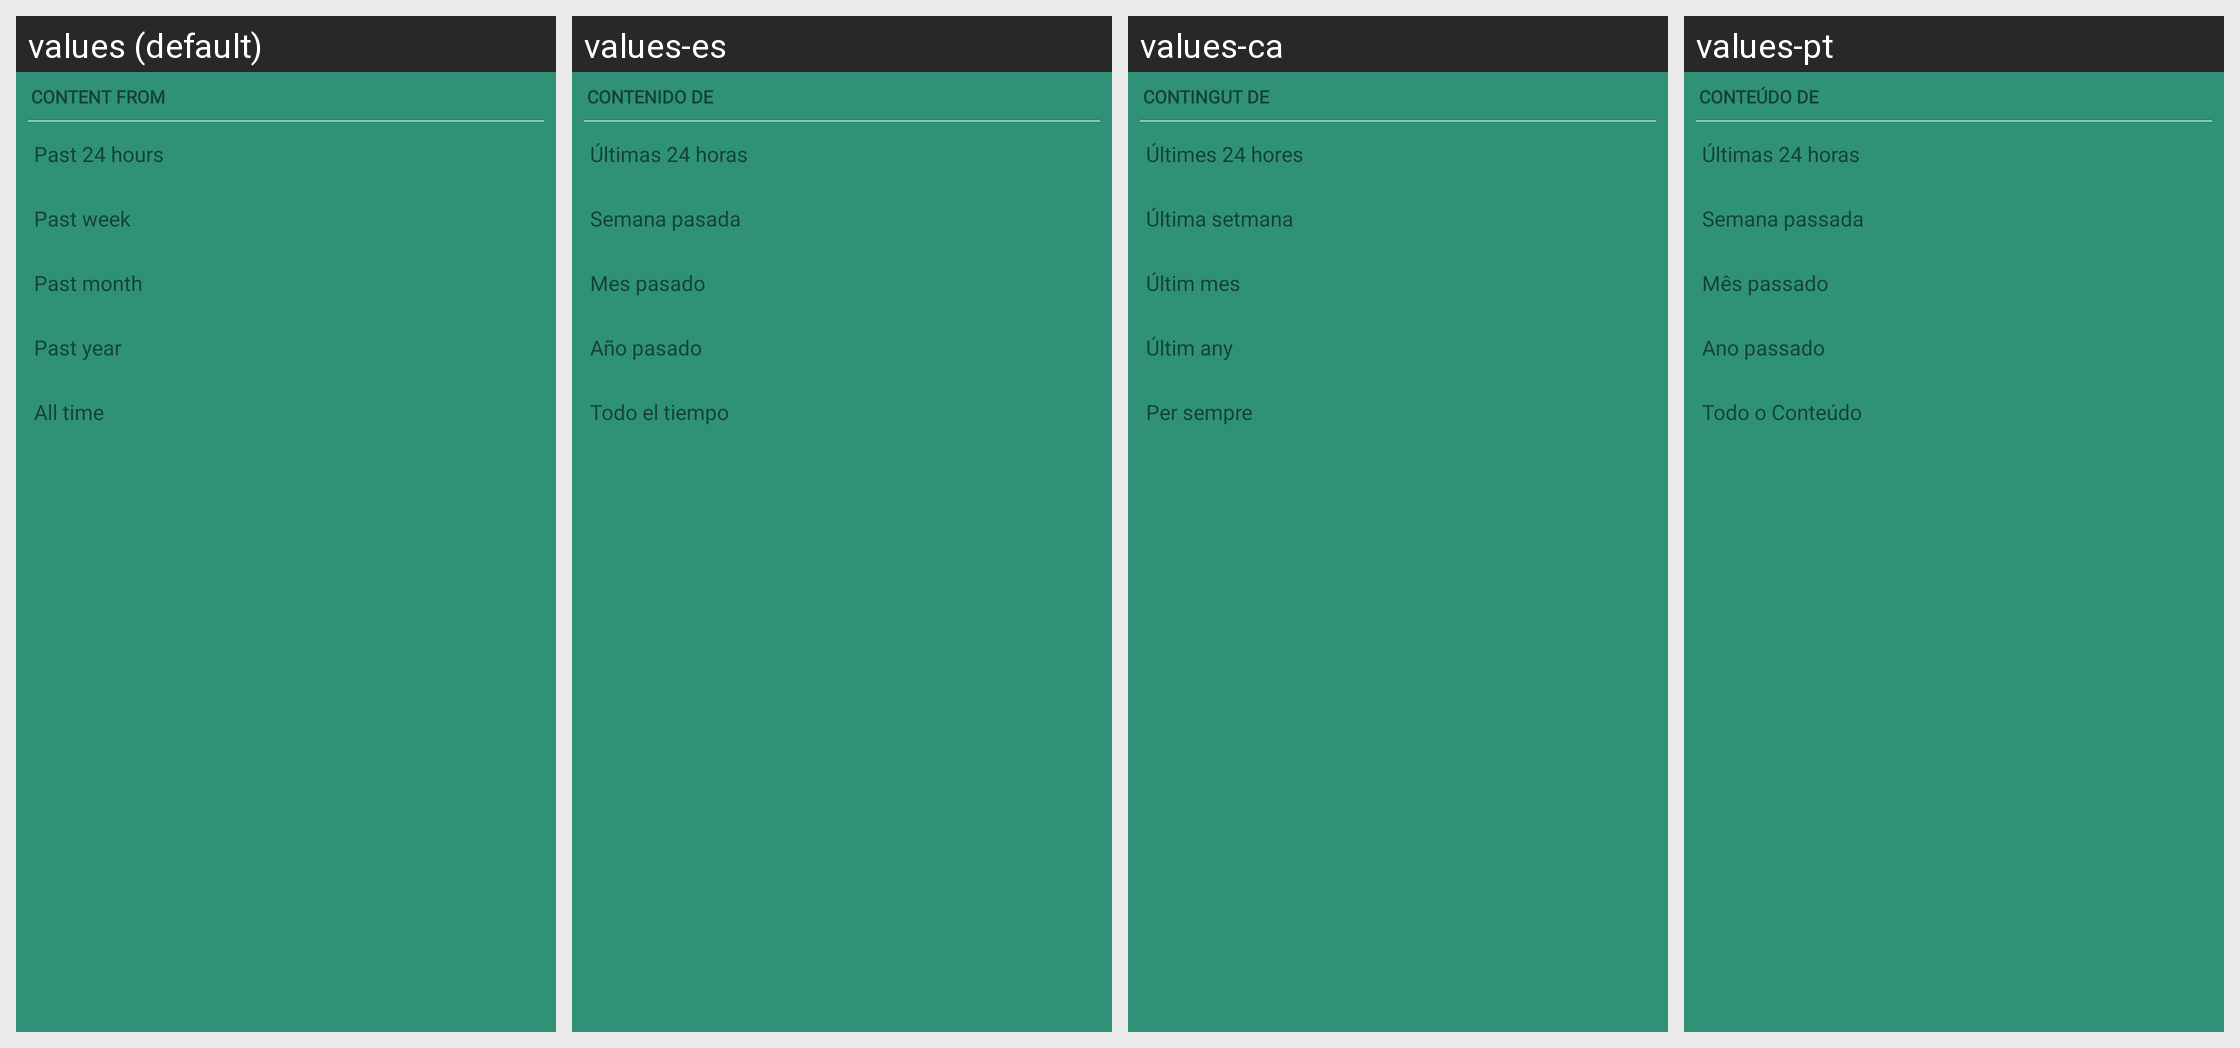

Here is an Android app screen in its default locale and in the app's own translations. Write out the translated-string differences for the strings that appear on this screen.
Android screen res/layout/dialog_content_from.xml rendered under 4 locales, left to right: values (default), values-es, values-ca, values-pt. Device: Nexus 5 (rendered at 1080×1920; each locale shown at half size, 540×960, under a caption strip naming it); theme AppTheme.
Other locales in the repository, not shown: values-af, values-de, values-et, values-fi, values-fr, values-gu, values-he, values-hi, values-id, values-it, values-jv, values-ms, values-nl, values-pl, values-pt-rBR, values-ro, values-ru, values-sr, values-tr, values-uk, values-vi, values-zh-rTW.
Strings drawn on this screen, with the default value and each locale's value (text and hints the layout hard-codes, and strings that could not be matched under every locale, appear in the picture but are not listed):

content_from
  values: Content from
  values-es: Contenido de
  values-ca: Contingut de
  values-pt: Conteúdo de

past_24_hours
  values: Past 24 hours
  values-es: Últimas 24 horas
  values-ca: Últimes 24 hores
  values-pt: Últimas 24 horas

past_week
  values: Past week
  values-es: Semana pasada
  values-ca: Última setmana
  values-pt: Semana passada

past_month
  values: Past month
  values-es: Mes pasado
  values-ca: Últim mes
  values-pt: Mês passado

past_year
  values: Past year
  values-es: Año pasado
  values-ca: Últim any
  values-pt: Ano passado

all_time
  values: All time
  values-es: Todo el tiempo
  values-ca: Per sempre
  values-pt: Todo o Conteúdo
